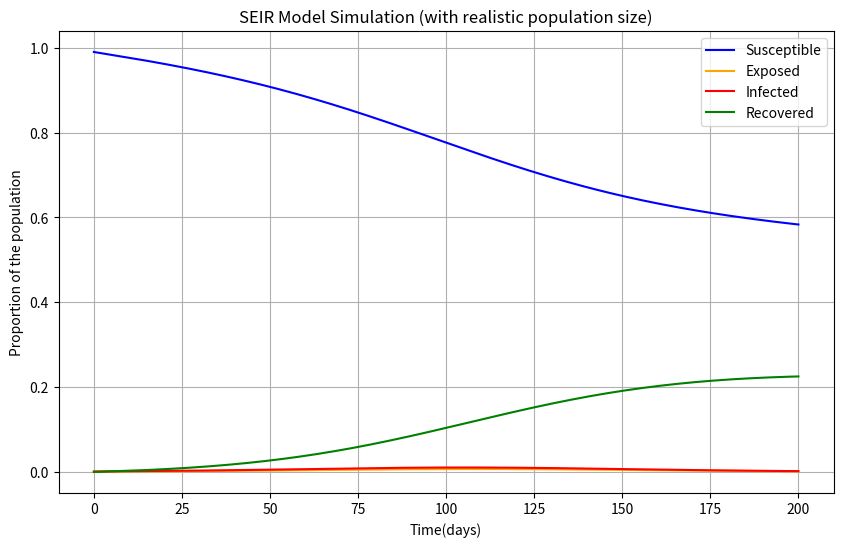

This figure's Python source:
# [redacted]
#[email redacted]
# [redacted]

import numpy as np
from scipy.integrate import odeint
import matplotlib.pyplot as plt

#parameters
beta = 0.4 #infection rate
mu = 0.001 #Natural death rate
delta = 0.2 #rate of progression from exposed to infected
gamma = 0.3 # Recovery rate
d = 0.0005 #disease induced death rate
Lambda = 1.0 #Recruitment rate(assumed constant

# total population
N = 1000000 #Population size(1 million)
S0 = 0.99 * N #susceptible population (99% of N)
E0 = 0.001 * N #exposed population (0.1% of N)
I0 = 0.001 * N # infected population (0.1% of N)
R0 = 0.0 # Recovered population(initially 0)

#initial conditions
y0 = [S0, E0, I0, R0]

#system of differential equations
def model(y,t):
    S,E,I,R =y
    dSdt = Lambda - beta*S*I/N - mu*S
    dEdt = beta*S*I/N - (delta+mu)*E
    dIdt = delta*E - (gamma+mu+d)*I
    dRdt = gamma*I - mu*R
    return [dSdt, dEdt, dIdt, dRdt]

#time points (from 0 to 200days)
t =np.linspace(0,200,200)

#solving the system of equations
solution = odeint(model,y0,t)

#the results
S,I,E,R = solution.T

#ploting the results
plt.figure(figsize=(10,6))
plt.plot(t,S/N,label='Susceptible',color='blue')
plt.plot(t,E/N,label='Exposed',color='Orange')
plt.plot(t,I/N,label='Infected',color='red')
plt.plot(t,R/N,label='Recovered',color='green')
plt.xlabel('Time(days)')
plt.ylabel('Proportion of the population')
plt.title('SEIR Model Simulation (with realistic population size)')
plt.legend()
plt.grid(True)
plt.show()



